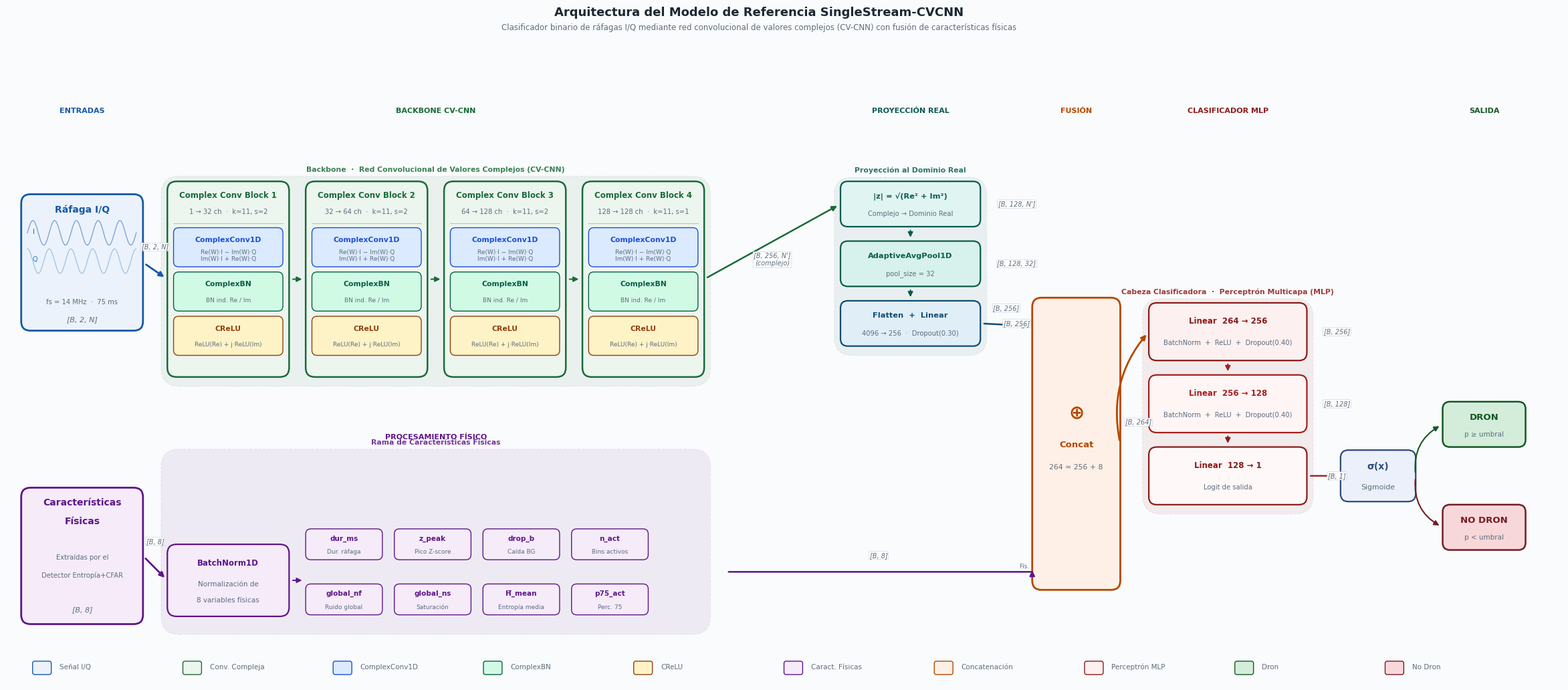

This figure's Python source: (Note: this script raises an exception after producing the figure.)
"""
plot_singlestream.py  -  SingleStream-CVCNN Architecture Figure v3
Fondo blanco, estilo académico, sin solapamiento, layout corregido.
"""
import matplotlib
matplotlib.use("Agg")
import matplotlib.pyplot as plt
from matplotlib.patches import FancyBboxPatch, FancyArrowPatch
import matplotlib.patheffects as pe
import numpy as np, os

BG="#FAFBFC"; WHT="#FFFFFF"
IQe="#1558A8"; IQf="#EBF2FB"
CVe="#196B3A"; CVf="#ECF5EE"
S1e="#1D4ED8"; S1f="#DBEAFE"
S2e="#065F46"; S2f="#D1FAE5"
S3e="#92400E"; S3f="#FEF3C7"
PRe="#0C5A52"; PRf="#E0F5F2"
PHe="#5E1589"; PHf="#F5EBF9"
CAe="#B44800"; CAf="#FEF0E6"
MLe="#8B1A1A"; MLf="#FDF0F0"
OPe="#155724"; OPf="#D4EDDA"
ONe="#721C24"; ONf="#F8D7DA"
TXT="#1C2833"; DIM="#5D6D7E"; ARR="#2C3E50"

plt.rcParams.update({"font.family":"DejaVu Sans","font.size":9,"text.color":TXT})

FW,FH=30,11.5
fig,ax=plt.subplots(figsize=(FW,FH))
ax.set_xlim(0,FW); ax.set_ylim(0,FH); ax.axis("off")
ax.set_facecolor(BG); fig.patch.set_facecolor(BG)

def rb(x,y,w,h,fc=WHT,ec=ARR,lw=1.6,r=0.18,z=3):
    ax.add_patch(FancyBboxPatch((x,y),w,h,
        boxstyle=f"round,pad=0,rounding_size={r}",lw=lw,edgecolor=ec,facecolor=fc,zorder=z))

def tx(x,y,s,fc=TXT,fs=9,bold=False,ha="center",va="center",z=6,it=False):
    ax.text(x,y,s,ha=ha,va=va,fontsize=fs,color=fc,
        fontweight="bold" if bold else "normal",style="italic" if it else "normal",zorder=z)

def hl(x0,x1,y,col="#CBD5E1",lw=0.7):
    ax.plot([x0,x1],[y,y],color=col,lw=lw,zorder=4)

def dtag(x,y,s,fs=7.0):
    ax.text(x,y,s,ha="center",va="center",fontsize=fs,color=DIM,style="italic",zorder=7,
        bbox=dict(boxstyle="round,pad=0.12",fc=WHT,ec="#CBD5E1",alpha=0.95,lw=0.5))

def ar(x0,y0,x1,y1,col=ARR,lw=1.4,arc=0.0,ms=11):
    ax.annotate("",xy=(x1,y1),xytext=(x0,y0),
        arrowprops=dict(arrowstyle="-|>",color=col,lw=lw,mutation_scale=ms,
            shrinkA=4,shrinkB=4,connectionstyle=f"arc3,rad={arc:.2f}"),zorder=5)

def sbg(x,y,w,h,ec,title,fs=7.8,yoff=0.08):
    ax.add_patch(FancyBboxPatch((x,y),w,h,
        boxstyle="round,pad=0,rounding_size=0.35",lw=0.9,edgecolor=ec,
        facecolor=ec,linestyle="--",alpha=0.07,zorder=1))
    ax.text(x+w/2,y+h+yoff,title,ha="center",va="bottom",
        fontsize=fs,color=ec,fontweight="bold",alpha=0.85,zorder=2)

# ── Título ──────────────────────────────────────────────────────────────────────
fig.text(0.5,0.990,"Arquitectura del Modelo de Referencia SingleStream-CVCNN",
    ha="center",va="top",fontsize=13,fontweight="bold",color=TXT)
fig.text(0.5,0.968,
    "Clasificador binario de ráfagas I/Q mediante red convolucional de valores complejos (CV-CNN) con fusión de características físicas",
    ha="center",va="top",fontsize=8.5,color=DIM)

# ════════════════════════════════════════════════════════════════════════════════
# GEOMETRÍA GLOBAL
# ════════════════════════════════════════════════════════════════════════════════
# Stream IQ:     bloques conv centrados en y ≈ 8.0
# Stream físico: fila de features centrada en y ≈ 2.5
# Concat abarca: y = 1.6 a 6.9  (toca ambas ramas)

CX0=3.10        # x inicio bloques conv
CW=2.35         # ancho bloque conv
CH=3.80         # alto bloque conv
CGAP=0.32       # gap entre bloques
CY=5.95         # y inferior bloques conv   → tope en 5.95+3.80=9.75

# ════════════════════════════════════════════════════════════════════════════════
# ENTRADAS
# ════════════════════════════════════════════════════════════════════════════════
IQX=0.28; IQY=6.85; IQW=2.35; IQH=2.65
rb(IQX,IQY,IQW,IQH,fc=IQf,ec=IQe,lw=2.0)
t_np=np.linspace(0,1,100)
ax.plot(IQX+0.12+t_np*2.10,IQY+1.9+0.24*np.sin(2*np.pi*5*t_np),color=IQe,lw=0.9,alpha=0.55,zorder=4)
ax.plot(IQX+0.12+t_np*2.10,IQY+1.35+0.24*np.cos(2*np.pi*5*t_np),color="#5B9BD5",lw=0.9,alpha=0.55,zorder=4)
tx(IQX+0.22,IQY+1.92,"I",fc=IQe,fs=7,ha="left"); tx(IQX+0.22,IQY+1.38,"Q",fc="#1F78C1",fs=7,ha="left")
tx(IQX+IQW/2,IQY+IQH-0.30,"Ráfaga I/Q",fc=IQe,fs=10,bold=True)
tx(IQX+IQW/2,IQY+0.55,"fs = 14 MHz  ·  75 ms",fc=DIM,fs=7.2)
tx(IQX+IQW/2,IQY+0.22,"[B, 2, N]",fc=DIM,fs=8,it=True)

PHX=0.28; PHY=1.15; PHW=2.35; PHH=2.65
rb(PHX,PHY,PHW,PHH,fc=PHf,ec=PHe,lw=2.0)
tx(PHX+PHW/2,PHY+PHH-0.30,"Características",fc=PHe,fs=10,bold=True)
tx(PHX+PHW/2,PHY+PHH-0.66,"Físicas",fc=PHe,fs=10,bold=True)
tx(PHX+PHW/2,PHY+1.30,"Extraídas por el",fc=DIM,fs=7.2)
tx(PHX+PHW/2,PHY+0.95,"Detector Entropía+CFAR",fc=DIM,fs=7.2)
tx(PHX+PHW/2,PHY+0.28,"[B, 8]",fc=DIM,fs=8,it=True)

tx(IQX+IQW/2,11.12,"ENTRADAS",fc=IQe,fs=8,bold=True)

# ════════════════════════════════════════════════════════════════════════════════
# CV-CNN BACKBONE — 4 bloques
# ════════════════════════════════════════════════════════════════════════════════
sbg(CX0-0.12,CY-0.18,4*(CW+CGAP)-CGAP+0.24,CH+0.28,CVe,
    "Backbone  ·  Red Convolucional de Valores Complejos (CV-CNN)",fs=7.8,yoff=0.06)

bspecs=[
    ("Complex Conv Block 1","1 \u2192 32 ch  ·  k=11, s=2"),
    ("Complex Conv Block 2","32 \u2192 64 ch  ·  k=11, s=2"),
    ("Complex Conv Block 3","64 \u2192 128 ch  ·  k=11, s=2"),
    ("Complex Conv Block 4","128 \u2192 128 ch  ·  k=11, s=1"),
]
subops=[
    ("ComplexConv1D",S1f,S1e,"Re(W)\u00b7I \u2212 Im(W)\u00b7Q\nIm(W)\u00b7I + Re(W)\u00b7Q"),
    ("ComplexBN",    S2f,S2e,"BN ind. Re / Im"),
    ("CReLU",        S3f,S3e,"ReLU(Re) + j\u00b7ReLU(Im)"),
]
SH=0.76; SGAP=0.10
cc=[]
for i,(ttl,params) in enumerate(bspecs):
    bx=CX0+i*(CW+CGAP); cx=bx+CW/2; cy=CY+CH/2
    rb(bx,CY,CW,CH,fc=CVf,ec=CVe,lw=1.8)
    tx(cx,CY+CH-0.28,ttl,fc=CVe,fs=8.5,bold=True)
    tx(cx,CY+CH-0.60,params,fc=DIM,fs=7.2)
    hl(bx+0.12,bx+CW-0.12,CY+CH-0.82,col="#A7C7A9")
    sub_top=CY+CH-0.90
    for j,(sn,sf,se,sd) in enumerate(subops):
        sy=sub_top-(j+1)*SH-j*SGAP
        rb(bx+0.12,sy,CW-0.24,SH,fc=sf,ec=se,lw=1.0,r=0.10,z=4)
        tx(cx,sy+SH*0.68,sn,fc=se,fs=7.8,bold=True)
        tx(cx,sy+SH*0.28,sd,fc=DIM,fs=6.5)
    cc.append((bx+CW,cy))
    if i>0:
        px=CX0+(i-1)*(CW+CGAP)+CW
        ar(px,cy,bx,cy,col=CVe,lw=1.5)

# flecha I/Q → Bloque 1
iq_exit_y=IQY+IQH/2; conv1_iny=CY+CH/2
ar(IQX+IQW,iq_exit_y,CX0,conv1_iny,col=IQe,lw=2.0)
dtag((IQX+IQW+CX0)/2,iq_exit_y+0.30,"[B, 2, N]")

tx(CX0+(4*(CW+CGAP)-CGAP)/2,11.12,"BACKBONE CV-CNN",fc=CVe,fs=8,bold=True)

# ════════════════════════════════════════════════════════════════════════════════
# PROYECCIÓN AL DOMINIO REAL (3 ops apiladas verticalmente)
# ════════════════════════════════════════════════════════════════════════════════
PX=CX0+4*(CW+CGAP)-CGAP+CW+0.28; PW=2.70; POH=0.88; PGAP=0.28
PY_TOP=CY+CH        # alineado con tope de bloques

pops=[
    ("|z| = \u221a(Re\u00b2 + Im\u00b2)","Complejo \u2192 Dominio Real",PRe,"#E0F5F2"),
    ("AdaptiveAvgPool1D","pool_size = 32","#0A5E4A","#D7F2EC"),
    ("Flatten  +  Linear","4096 \u2192 256  ·  Dropout(0.30)","#0E4D72","#E0EEF8"),
]
pys=[PY_TOP-(k+1)*POH-k*PGAP for k in range(len(pops))]

sbg(PX-0.12,pys[-1]-0.18,PW+0.24,PY_TOP-pys[-1]+0.26,PRe,
    "Proyección al Dominio Real",yoff=0.06)

pdims=["[B, 128, N']","[B, 128, 32]","[B, 256]"]
for k,(pn,ps,pe2,pf2) in enumerate(pops):
    rb(PX,pys[k],PW,POH,fc=pf2,ec=pe2,lw=1.6,r=0.14)
    cx_p=PX+PW/2
    tx(cx_p,pys[k]+POH*0.67,pn,fc=pe2,fs=8.2,bold=True)
    tx(cx_p,pys[k]+POH*0.28,ps,fc=DIM,fs=7.2)
    dtag(PX+PW+0.70,pys[k]+POH/2,pdims[k])
    if k>0:
        ar(PX+PW/2,pys[k-1],PX+PW/2,pys[k]+POH,col=PRe,lw=1.4)

# flecha Bloque 4 → Modulus
b4_right=CX0+3*(CW+CGAP)+CW; b4_cy=CY+CH/2
ar(b4_right,b4_cy,PX,pys[0]+POH/2,col=CVe,lw=1.8)
dtag((b4_right+PX)/2,b4_cy+0.38,"[B, 256, N']\n(complejo)")

tx(PX+PW/2,11.12,"PROYECCIÓN REAL",fc=PRe,fs=8,bold=True)

# ════════════════════════════════════════════════════════════════════════════════
# RAMA FÍSICA — BatchNorm + 8 feature chips
# ════════════════════════════════════════════════════════════════════════════════
PH_Y0=1.05; PH_H=3.60
sbg(CX0-0.12,PH_Y0-0.10,4*(CW+CGAP)-CGAP+0.24,PH_H,PHe,
    "Rama de Características Físicas",fs=7.8,yoff=0.06)

# BatchNorm
BX=CX0; BW2=2.35; BH2=1.40; BY=PH_Y0+0.25
rb(BX,BY,BW2,BH2,fc=PHf,ec=PHe,lw=1.6)
tx(BX+BW2/2,BY+BH2*0.74,"BatchNorm1D",fc=PHe,fs=8.5,bold=True)
tx(BX+BW2/2,BY+BH2*0.44,"Normalización de",fc=DIM,fs=7.5)
tx(BX+BW2/2,BY+BH2*0.22,"8 variables físicas",fc=DIM,fs=7.5)

# flecha Física entrada → BN
ar(PHX+PHW,PHY+PHH/2,BX,BY+BH2/2,col=PHe,lw=2.0)
dtag((PHX+PHW+BX)/2,PHY+PHH/2+0.28,"[B, 8]")

# 8 chips: 2 filas × 4 columnas
FW2=1.48; FH2=0.60; FGAPX=0.23; FGAPY=0.22
FX0=BX+BW2+0.32
fnames=[["dur_ms","z_peak","drop_b","n_act"],
        ["global_nf","global_ns","H\u0305_mean","p75_act"]]
fdesc=[["Dur. ráfaga","Pico Z-score","Caída BG","Bins activos"],
       ["Ruido global","Saturación","Entropía media","Perc. 75"]]
row_ys=[PH_Y0+0.28+(FH2+FGAPY+0.25), PH_Y0+0.28]
for row in range(2):
    fy=row_ys[row]
    for col in range(4):
        fx=FX0+col*(FW2+FGAPX)
        rb(fx,fy,FW2,FH2,fc=PHf,ec=PHe,lw=1.0,r=0.10)
        tx(fx+FW2/2,fy+FH2*0.68,fnames[row][col],fc=PHe,fs=7.5,bold=True)
        tx(fx+FW2/2,fy+FH2*0.25,fdesc[row][col],fc=DIM,fs=6.5)

FRIGHT=FX0+4*(FW2+FGAPX)-FGAPX+FW2
BY_MID=BY+BH2/2
ar(BX+BW2,BY_MID,FX0,BY_MID,col=PHe,lw=1.4)
# label medio: centro de las dos filas
PHY_MID_Y=(row_ys[0]+FH2/2+row_ys[1]+FH2/2)/2

tx(CX0+(4*(CW+CGAP)-CGAP)/2,4.78,"PROCESAMIENTO FÍSICO",fc=PHe,fs=8,bold=True)

# ════════════════════════════════════════════════════════════════════════════════
# CONCATENACIÓN
# ════════════════════════════════════════════════════════════════════════════════
CTX=PX+PW+1.00; CTW=1.70; CTH=5.30
# posicionar para abarcar salida linear (pys[-1]+POH/2) y física (PHY_MID_Y)
lin_cy=pys[-1]+POH/2   # y de la salida del Linear
CTY=PHY_MID_Y-0.35     # arranca un poco por debajo de la entrada física
CTH=lin_cy-CTY+0.5     # alto hasta cubrir la entrada linear con margen
if CTH<4.0: CTH=4.0

rb(CTX,CTY,CTW,CTH,fc=CAf,ec=CAe,lw=2.0)
cx_ct=CTX+CTW/2; cy_ct=CTY+CTH/2
tx(cx_ct,cy_ct+0.60,"\u2295",fc=CAe,fs=20,bold=True)
tx(cx_ct,cy_ct-0.02,"Concat",fc=CAe,fs=9.5,bold=True)
tx(cx_ct,cy_ct-0.46,"264 = 256 + 8",fc=DIM,fs=7.8)

# Entradas al Concat
iq_entry_y=CTY+CTH-0.55   # entrada superior (IQ / Linear)
ph_entry_y=CTY+0.45        # entrada inferior (físicas)

# flechas
ar(PX+PW,lin_cy,CTX,iq_entry_y,col="#0E4D72",lw=1.8)
dtag((PX+PW+CTX)/2,lin_cy+0.30,"[B, 256]")

# Ruta física→Concat con tramo en L: derecha hasta x=CTX, luego diagonal
# Usamos dos segmentos de línea + flecha final
phys_corner_x=CTX-0.05
ax.annotate("",xy=(CTX,ph_entry_y),xytext=(FRIGHT,PHY_MID_Y),
    arrowprops=dict(arrowstyle="-|>",color=PHe,lw=1.8,mutation_scale=11,
        shrinkA=4,shrinkB=4,
        connectionstyle="angle,angleA=0,angleB=-90,rad=0.3"),zorder=5)
dtag((FRIGHT+CTX)/2,PHY_MID_Y+0.32,"[B, 8]")

# marcas de entrada
tx(CTX-0.06,iq_entry_y,"I/Q",fc=DIM,fs=6.5,ha="right")
tx(CTX-0.06,ph_entry_y,"Fís.",fc=DIM,fs=6.5,ha="right")

tx(cx_ct,11.12,"FUSIÓN",fc=CAe,fs=8,bold=True)

# ════════════════════════════════════════════════════════════════════════════════
# MLP HEAD
# ════════════════════════════════════════════════════════════════════════════════
MX=CTX+CTW+0.55; MW=3.05; MOH=1.12; MGAP=0.28
MY_TOP=CTY+CTH-0.10   # alinear con tope de concat
mlops=[
    ("Linear  264 \u2192 256","BatchNorm  +  ReLU  +  Dropout(0.40)",MLf,MLe),
    ("Linear  256 \u2192 128","BatchNorm  +  ReLU  +  Dropout(0.40)","#FFF5F5","#A52020"),
    ("Linear  128 \u2192 1","Logit de salida","#FFF8F8","#8B1A1A"),
]
mys=[MY_TOP-(k+1)*MOH-k*MGAP for k in range(len(mlops))]

sbg(MX-0.12,mys[-1]-0.18,MW+0.24,MY_TOP-mys[-1]+0.26,MLe,
    "Cabeza Clasificadora  ·  Perceptrón Multicapa (MLP)",fs=7.8,yoff=0.06)

mdims=["[B, 256]","[B, 128]","[B, 1]"]
for k,(mn,ms2,mf2,me2) in enumerate(mlops):
    rb(MX,mys[k],MW,MOH,fc=mf2,ec=me2,lw=1.6,r=0.15)
    cx_m=MX+MW/2
    tx(cx_m,mys[k]+MOH*0.68,mn,fc=me2,fs=8.5,bold=True)
    tx(cx_m,mys[k]+MOH*0.30,ms2,fc=DIM,fs=7.2)
    dtag(MX+MW+0.58,mys[k]+MOH/2,mdims[k])
    if k>0:
        ar(MX+MW/2,mys[k-1],MX+MW/2,mys[k]+MOH,col=me2,lw=1.5)

# flecha Concat → MLP layer 1
ar(CTX+CTW,cy_ct,MX,mys[0]+MOH/2,col=CAe,lw=2.0,arc=-0.25)
dtag(CTX+CTW+0.35,cy_ct+0.42,"[B, 264]")

tx(MX+MW/2,11.12,"CLASIFICADOR MLP",fc=MLe,fs=8,bold=True)

# ════════════════════════════════════════════════════════════════════════════════
# SIGMOIDE + SALIDA
# ════════════════════════════════════════════════════════════════════════════════
SGX=MX+MW+0.65; SGW=1.45; SGH=1.0
SGY=mys[-1]+(MOH-SGH)/2
rb(SGX,SGY,SGW,SGH,fc="#EBF0FA",ec="#2C4A7C",lw=1.6,r=0.15)
tx(SGX+SGW/2,SGY+SGH*0.68,"\u03c3(x)",fc="#2C4A7C",fs=10,bold=True)
tx(SGX+SGW/2,SGY+SGH*0.28,"Sigmoide",fc=DIM,fs=7.8)
ar(MX+MW,mys[-1]+MOH/2,SGX,SGY+SGH/2,col=MLe,lw=1.6)

OX=SGX+SGW+0.52; OW=1.60; OH=0.88
cy_sg=SGY+SGH/2
DRON_Y=cy_sg+0.56; NODRON_Y=cy_sg-0.56-OH

rb(OX,DRON_Y,OW,OH,fc=OPf,ec=OPe,lw=1.8,r=0.14)
tx(OX+OW/2,DRON_Y+OH*0.65,"DRON",fc=OPe,fs=9.5,bold=True)
tx(OX+OW/2,DRON_Y+OH*0.27,"p \u2265 umbral",fc=DIM,fs=7.5)

rb(OX,NODRON_Y,OW,OH,fc=ONf,ec=ONe,lw=1.8,r=0.14)
tx(OX+OW/2,NODRON_Y+OH*0.65,"NO DRON",fc=ONe,fs=9.5,bold=True)
tx(OX+OW/2,NODRON_Y+OH*0.27,"p < umbral",fc=DIM,fs=7.5)

ar(SGX+SGW,cy_sg,OX,DRON_Y+OH/2,col=OPe,lw=1.5,arc=-0.35)
ar(SGX+SGW,cy_sg,OX,NODRON_Y+OH/2,col=ONe,lw=1.5,arc=0.35)

tx(OX+OW/2,11.12,"SALIDA",fc=OPe,fs=8,bold=True)

# ════════════════════════════════════════════════════════════════════════════════
# LEYENDA
# ════════════════════════════════════════════════════════════════════════════════
lg=[(IQe,IQf,"Señal I/Q"),(CVe,CVf,"Conv. Compleja"),
    (S1e,S1f,"ComplexConv1D"),(S2e,S2f,"ComplexBN"),(S3e,S3f,"CReLU"),
    (PHe,PHf,"Caract. Físicas"),(CAe,CAf,"Concatenación"),
    (MLe,MLf,"Perceptrón MLP"),(OPe,OPf,"Dron"),(ONe,ONf,"No Dron")]
LY=0.30; dx2=(FW-1.0)/len(lg)
for i,(ec2,fc2,lb) in enumerate(lg):
    lx=0.5+i*dx2
    ax.add_patch(FancyBboxPatch((lx,LY-0.13),0.36,0.26,
        boxstyle="round,pad=0,rounding_size=0.04",lw=1.0,edgecolor=ec2,facecolor=fc2,zorder=6))
    tx(lx+0.52,LY+0.01,lb,fc=DIM,fs=7.5,ha="left",va="center")

OUT=r"c:\repos\DroneDetectionRF\figuras_arquitectura"
fig.savefig(os.path.join(OUT,"singlestream_architecture.pdf"),dpi=300,bbox_inches="tight",facecolor=BG)
fig.savefig(os.path.join(OUT,"singlestream_architecture.png"),dpi=300,bbox_inches="tight",facecolor=BG)
print("OK"); plt.close(fig)
